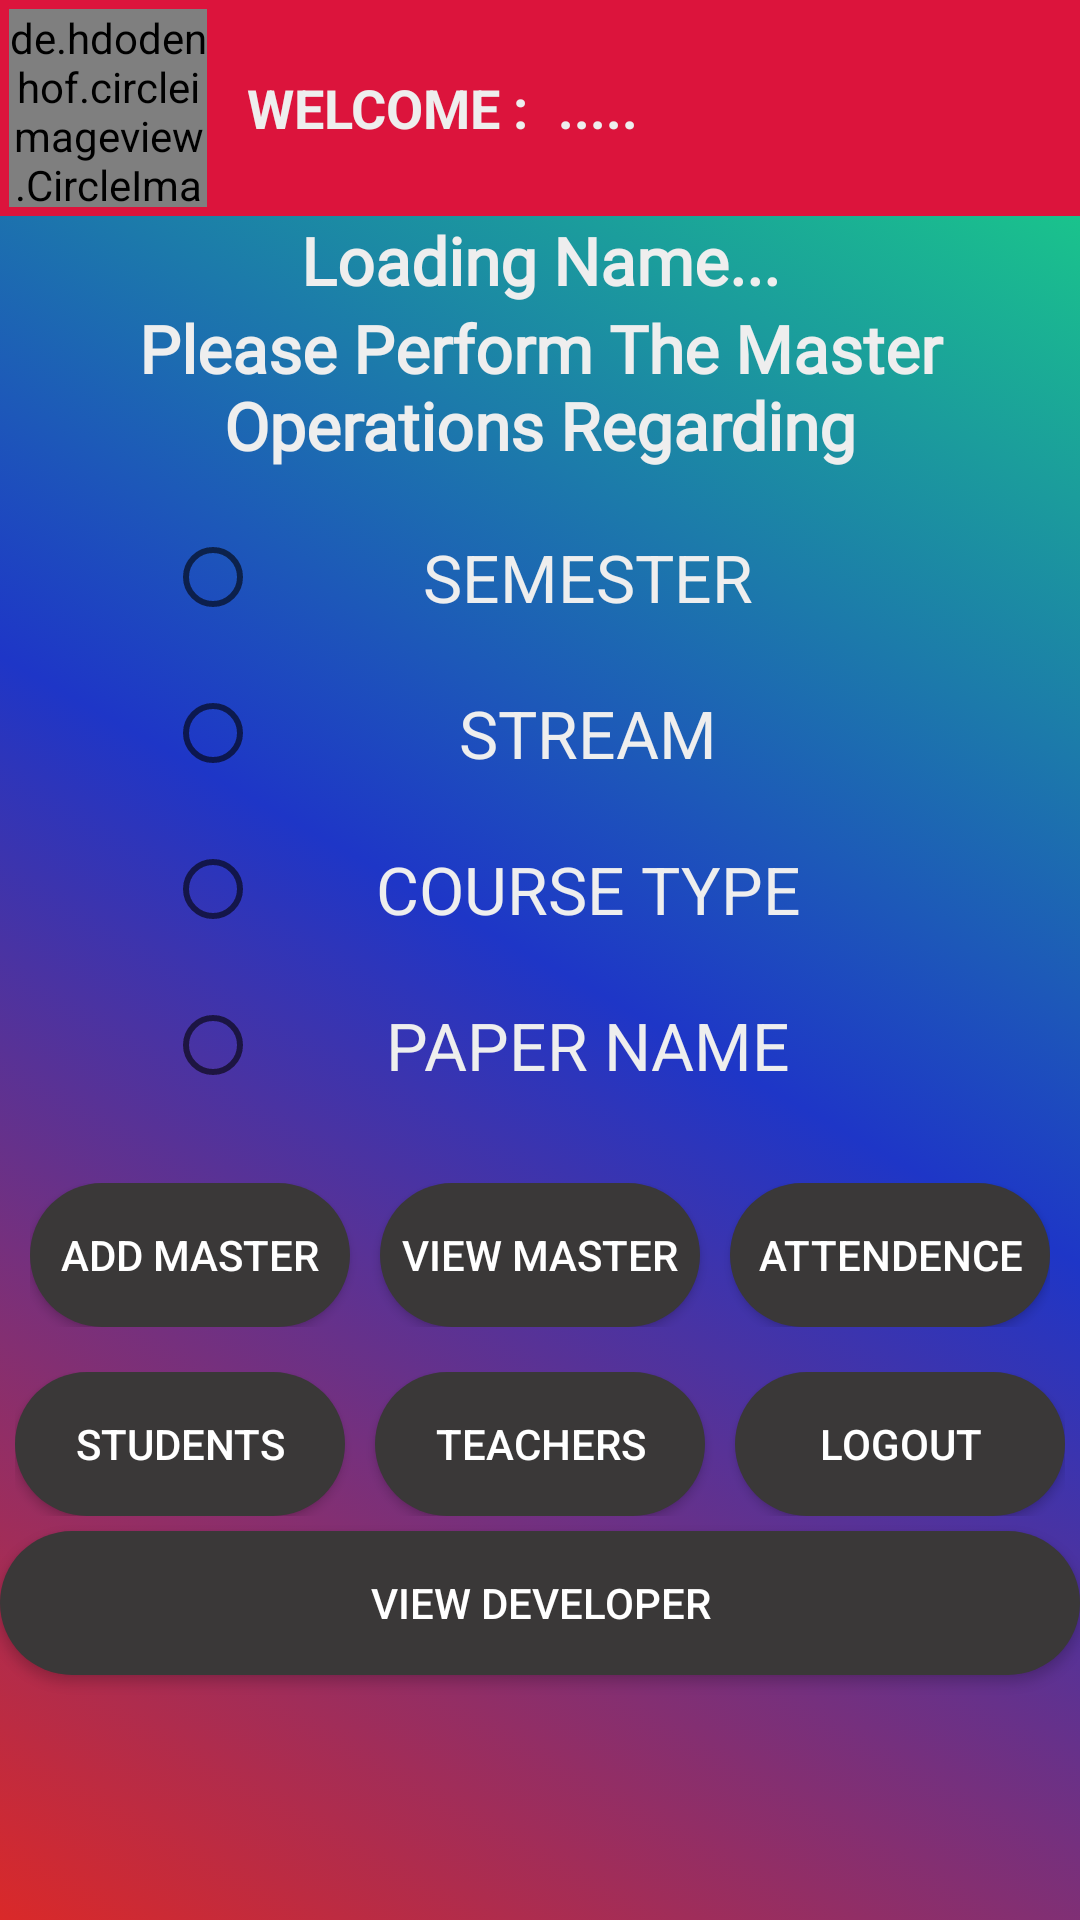

This screen was rendered from an Android layout file. Write that file and the resources it references.
<!-- AndroidManifest.xml: application theme AppTheme -->
<!-- res/layout/activity_main2.xml -->
<?xml version="1.0" encoding="utf-8"?>
<LinearLayout xmlns:android="http://schemas.android.com/apk/res/android"
    xmlns:app="http://schemas.android.com/apk/res-auto"
    xmlns:tools="http://schemas.android.com/tools"
    android:layout_width="match_parent"
    android:layout_height="match_parent"
    android:orientation="vertical"
    tools:context=".Main2Activity"
    android:background="@drawable/gradient">

<LinearLayout
    android:layout_width="match_parent"
    android:layout_height="wrap_content"
    android:orientation="horizontal"
    android:background="#DC143C"
    >
    <de.hdodenhof.circleimageview.CircleImageView
        android:id="@+id/ImageView"
        android:layout_width="66dp"
        android:layout_height="66dp"
        android:src="@drawable/waves"
        android:layout_gravity="center"
        app:civ_border_color="#FF000000"
        app:civ_border_width="2dp"
        android:layout_margin="3dp"
        />

    <TextView
        android:layout_width="wrap_content"
        android:layout_height="wrap_content"
        android:layout_gravity="center"
        android:gravity="center"
        android:text="WELCOME :"
        android:padding="10dp"
        android:textSize="18sp"
        android:textAppearance="@style/Base.TextAppearance.AppCompat.Large"
        android:textColor="#eee"
        android:textStyle="bold"/>

    <TextView
        android:id="@+id/MobilNumber"
        android:layout_width="wrap_content"
        android:layout_height="wrap_content"
        android:layout_gravity="center"
        android:text="....."
        android:textAppearance="@style/Base.TextAppearance.AppCompat.Large"
        android:textColor="#eee"
        android:textSize="18sp"
        android:textStyle="bold" />
</LinearLayout>
<TextView
    android:id="@+id/AdminName"
    android:layout_width="match_parent"
    android:layout_height="wrap_content"
    android:layout_gravity="center"
    android:fontFamily="@font/annie_use_your_telescope"
    android:gravity="center"
    android:text="Loading Name..."
    android:textAppearance="@style/Base.TextAppearance.AppCompat.Large"
    android:textColor="#eee"
    android:textStyle="bold"
    />

    <TextView
        android:id="@+id/textView2"
        android:layout_width="wrap_content"
        android:layout_height="wrap_content"
        android:layout_gravity="center"
        android:fontFamily="@font/annie_use_your_telescope"
        android:gravity="center"
        android:text="Please Perform The Master Operations Regarding"
        android:textAppearance="@style/Base.TextAppearance.AppCompat.Large"
        android:textColor="#eee"
        android:textStyle="bold" />

    <RadioGroup
        android:layout_width="wrap_content"
        android:layout_height="wrap_content"
        android:layout_gravity="center"
        android:layout_margin="10dp"
        >
    <RadioButton
        android:id="@+id/Semester"
        style="@android:style/Widget.Material.CompoundButton.RadioButton"
        android:layout_width="250dp"
        android:layout_height="wrap_content"
        android:layout_gravity="center"
        android:layout_margin="10dp"
        android:bufferType="spannable"
        android:gravity="center"
        android:text="SEMESTER"
        android:textAppearance="@style/Base.TextAppearance.AppCompat.Large"
        android:textColor="#eee" />

    <RadioButton
        android:id="@+id/Stream"
        style="@android:style/Widget.Material.CompoundButton.RadioButton"
        android:layout_width="250dp"
        android:layout_height="wrap_content"
        android:layout_gravity="center"
        android:layout_margin="10dp"
        android:gravity="center"
        android:text="STREAM"
        android:textAppearance="@style/Base.TextAppearance.AppCompat.Large"
        android:textColor="#eee" />

    <RadioButton
        android:id="@+id/Course"
        style="@android:style/Widget.Material.CompoundButton.RadioButton"
        android:layout_width="250dp"
        android:layout_height="wrap_content"
        android:layout_gravity="center"
        android:layout_margin="10dp"
        android:gravity="center"
        android:text="COURSE TYPE"
        android:textAppearance="@style/Base.TextAppearance.AppCompat.Large"
        android:textColor="#eee" />

    <RadioButton
        android:id="@+id/Subjects"
        style="@android:style/Animation.Translucent"
        android:layout_width="250dp"
        android:layout_height="wrap_content"
        android:layout_gravity="center"
        android:layout_margin="10dp"
        android:gravity="center"
        android:text="PAPER NAME"
        android:textAppearance="@style/Base.TextAppearance.AppCompat.Large"
        android:textColor="#eee" />
    </RadioGroup>

    <LinearLayout
        android:layout_width="match_parent"
        android:layout_height="wrap_content"
        android:orientation="horizontal"
        android:background="#009E3E3E"
        android:layout_margin="10dp">
        <Button
            android:id="@+id/AddDetails"
            android:layout_width="120dp"
            android:layout_height="wrap_content"
            android:layout_gravity="center"
            android:background="@drawable/button_shape"
            android:layout_weight="45"
            android:text="ADD MASTER"
            android:textAllCaps="false"
            android:textColor="#ffffff" />
        <Button
            android:id="@+id/ViewDetails"
            android:layout_width="120dp"
            android:layout_height="wrap_content"
            android:layout_gravity="center"
            android:layout_marginLeft="10dp"
            android:background="@drawable/button_shape"
            android:layout_weight="45"
            android:text="VIEW MASTER"
            android:textAllCaps="false"
            android:textColor="#ffffff" />
        <Button
            android:id="@+id/ViewRecord"
            android:layout_width="120dp"
            android:layout_height="wrap_content"
            android:layout_gravity="center"
            android:layout_weight="45"
            android:layout_marginLeft="10dp"
            android:gravity="center"
            android:background="@drawable/button_shape"
            android:text="ATTENDENCE"
            android:textAllCaps="false"
            android:textColor="#ffffff" />

    </LinearLayout>
    <LinearLayout
        android:layout_width="match_parent"
        android:layout_height="wrap_content"
        android:orientation="horizontal"
        android:background="#009E3E3E"
        android:layout_margin="5dp">
        <Button
            android:id="@+id/ViewStudents"
            android:layout_width="120dp"
            android:layout_height="wrap_content"
            android:layout_gravity="center"
            android:background="@drawable/button_shape"
            android:layout_weight="45"
            android:text="STUDENTS"
            android:textAllCaps="false"
            android:textColor="#ffffff" />
        <Button
            android:id="@+id/ViewTeachers"
            android:layout_width="120dp"
            android:layout_height="wrap_content"
            android:layout_gravity="center"
            android:layout_marginLeft="10dp"
            android:background="@drawable/button_shape"
            android:layout_weight="45"
            android:text="TEACHERS"
            android:textAllCaps="false"
            android:textColor="#ffffff" />
        <Button
            android:id="@+id/buttonLogout"
            android:layout_width="120dp"
            android:layout_height="wrap_content"
            android:layout_gravity="center"
            android:layout_weight="45"
            android:layout_marginLeft="10dp"
            android:gravity="center"
            android:background="@drawable/button_shape"
            android:text="LOGOUT"
            android:textAllCaps="false"
            android:textColor="#ffffff" />
    </LinearLayout>
    <Button
        android:id="@+id/ViewDeveloper"
        android:layout_width="match_parent"
        android:layout_height="wrap_content"
        android:layout_gravity="center"
        android:gravity="center"
        android:background="@drawable/button_shape"
        android:text="VIEW DEVELOPER"
        android:textAllCaps="false"
        android:textColor="#ffffff" />
</LinearLayout>
<!-- resources referenced by this layout -->
<resources>
  <!-- drawable button_shape (drawable) -->
  <?xml version="1.0" encoding="utf-8"?>
  <shape xmlns:android="http://schemas.android.com/apk/res/android"
      android:shape="rectangle" android:padding="10dp">
      
      <solid android:color="#3A3838"/>
      <corners android:radius="35dp"/>
  </shape>
  <!-- drawable gradient (drawable) -->
  <?xml version="1.0" encoding="utf-8"?>
  <selector xmlns:android="http://schemas.android.com/apk/res/android">
      <item>
          <shape>
              <gradient
                  android:startColor="#DA2929"
                  android:centerColor="#1E36C7"
                  android:endColor="#19E080"
                  android:angle="45"/>
          </shape>
      </item>
  </selector>
  <style name="AppTheme" parent="Theme.AppCompat.Light.DarkActionBar">
          
          <item name="colorPrimary">@color/colorPrimary</item>
          <item name="colorPrimaryDark">@color/colorPrimaryDark</item>
          <item name="colorAccent">@color/colorAccent</item>
      </style>
  <color name="colorPrimary">#3F3E3F</color>
  <color name="colorPrimaryDark">#06DBBE</color>
  <color name="colorAccent">#24E92E</color>
</resources>
